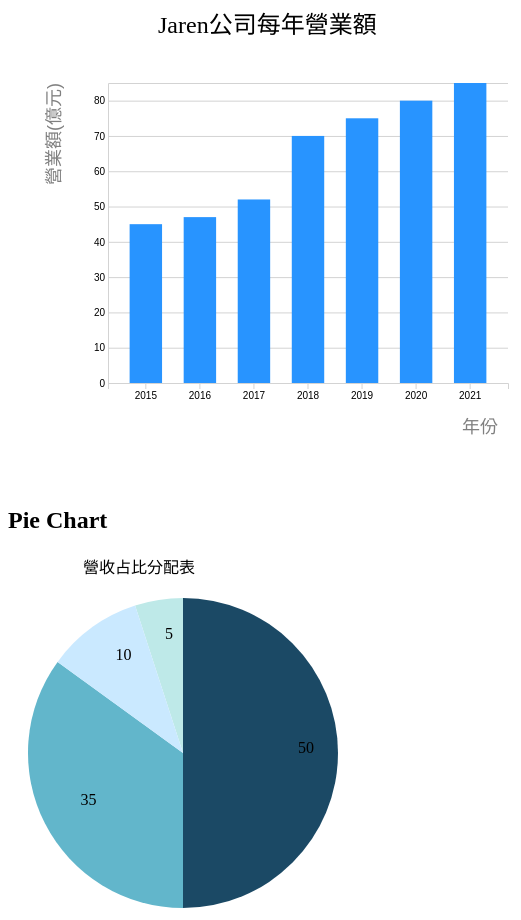
D3 v7 page, settled after 480 driven frames (8 s of simulated time); the page loaded 1 data file(s).


// ── app.js
d3.select("#container")
  .selectAll("p")
  .data([1, 2, 3])
  .enter()
  .append("p")
  .text((d) => d);

// ── barchart.js
const barcharSvg = d3.select("#barchart");
const margin = 200;
const barchartWidth = barcharSvg.attr("width") - margin;
const barcharHeight = barcharSvg.attr("height") - margin;

const xScale = d3.scaleBand().range([0, barchartWidth]).padding(0.4);
const yScale = d3.scaleLinear().range([barcharHeight, 0]);

const barchartG = barcharSvg.append("g").attr("transform", "translate(" + 100 + "," + 100 + ")");

async function loadData() {
  try {
    const data = await d3.csv("./batchart.csv");

    xScale.domain(data.map((d) => d.year));
    yScale.domain([0, d3.max(data, (d) => d.value)]);

    // x軸
    barchartG
      .append("g")
      .attr("transform", "translate(0," + barcharHeight + ")")
      .call(d3.axisBottom(xScale))
      .append("text")
      .attr("y", barcharHeight - 250)
      .attr("x", barchartWidth - 10)
      .attr("text-anchor", "end")
      .attr("fill", "gray")
      .attr("font-size", "18px")
      .text("年份");

    // y軸
    barchartG
      .append("g")
      .call(
        d3
          .axisLeft(yScale)
          .tickFormat((d) => d)
          .ticks(8)
          .tickSize(-barchartWidth),
      )
      .append("text")
      .attr("transform", "rotate(-90)")
      .attr("y", 6)
      .attr("dy", "-3em")
      .attr("text-anchor", "end")
      .attr("fill", "gray")
      .attr("font-size", "18px")
      .text("營業額(億元)");

    // bars
    barchartG
      .selectAll(".bar")
      .data(data)
      .enter()
      .append("rect")
      .attr("class", "bar")
      .attr("x", (d) => xScale(d.year))
      .attr("y", (d) => yScale(d.value))
      .attr("width", xScale.bandwidth())
      .attr("height", (d) => barcharHeight - yScale(d.value));
  } catch (error) {
    console.error("Error loading data:", error);
  }
}

loadData();

// 加上圖表上方標題;
barcharSvg
  .append("text")
  .attr("transform", "translate(100,0)")
  .attr("x", 50)
  .attr("y", 50)
  .attr("font-size", "24px")
  .text("Jaren公司每年營業額");

// ── piechart.js
const data = [5, 35, 50, 10];

const pieChartSvg = d3.select("#piechart");
const pieChartWidth = pieChartSvg.attr("width");
const pieChartHeight = pieChartSvg.attr("height");
const pieChartRadius = Math.min(pieChartWidth, pieChartHeight) / 2 - 20;
const pieChartG = pieChartSvg
  .append("g")
  .attr("transform", "translate(" + pieChartWidth / 2 + "," + pieChartHeight / 2 + ")");

//設定顏色，若數組長度多餘設定值，則會依續重複取值
const color = d3.scaleOrdinal(["#bee9e8", "#62b6cb", "#1b4965", "#cae9ff", "#5fa8d3"]);

//產生圓餅
const pie = d3.pie();

//產生圓弧
const arc = d3.arc().innerRadius(0).outerRadius(pieChartRadius);

const arcs = pieChartG.selectAll("arc").data(pie(data)).enter().append("g").attr("class", "arc");

//產生label
const label = d3
  .arc()
  .outerRadius(pieChartRadius)
  .innerRadius(pieChartRadius - 80);

//繪製色塊
arcs
  .append("path")
  .attr("fill", (i) => color(i))
  .attr("d", arc);

//將label加到圓餅上
arcs
  .append("text")
  .attr("transform", (d) => "translate(" + label.centroid(d) + ")")
  .text((d) => d.value);

// 加上標題
pieChartSvg
  .append("g")
  .attr("transform", "translate(" + (pieChartWidth / 2 - 100) + "," + 20 + ")")
  .append("text")
  .text("營收占比分配表")
  .attr("class", "title");


### data: batchart.csv
year, value
2015, 45
2016, 47
2017, 52
2018, 70
2019, 75
2020, 80
2021, 85